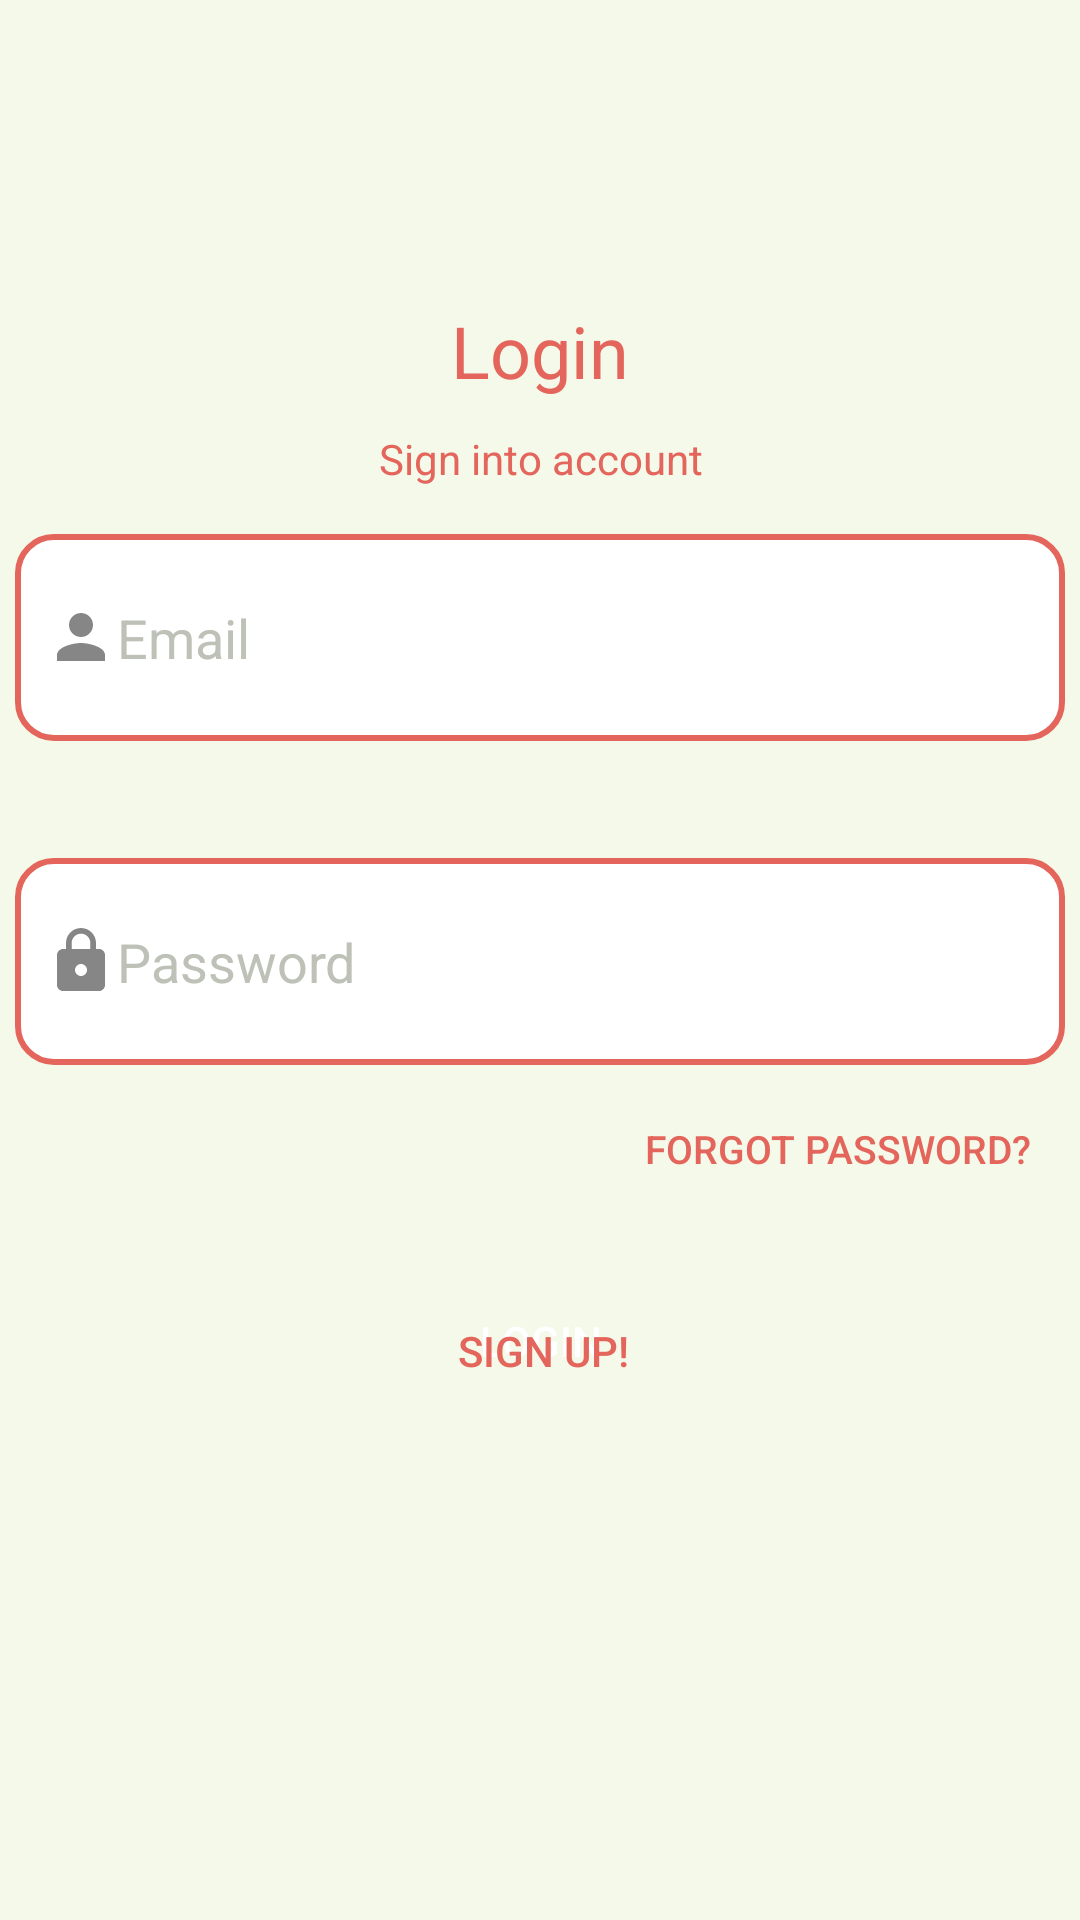

Reconstruct the res/layout file that produces this screen, plus the resources it refers to.
<!-- AndroidManifest.xml: application theme Theme.Design.NoActionBar -->
<!-- res/layout/login.xml -->
<?xml version="1.0" encoding="utf-8"?>
<androidx.constraintlayout.widget.ConstraintLayout xmlns:android="http://schemas.android.com/apk/res/android"
    xmlns:app="http://schemas.android.com/apk/res-auto"
    xmlns:tools="http://schemas.android.com/tools"
    android:layout_width="match_parent"
    android:layout_height="match_parent"
    android:background="#F5F9E9">

    <TextView
        android:id="@+id/textView"
        android:layout_width="match_parent"
        android:layout_height="50sp"
        android:layout_marginTop="92dp"
        android:gravity="center"
        android:text="Login"
        android:textColor="#E3655B"
        android:textFontWeight="800"
        android:textSize="24sp"
        app:layout_constraintEnd_toEndOf="parent"
        app:layout_constraintStart_toStartOf="parent"
        app:layout_constraintTop_toTopOf="parent">

    </TextView>

    <TextView
        android:id="@+id/textView2"
        android:layout_width="match_parent"
        android:layout_height="50sp"
        android:layout_marginTop="36dp"
        android:gravity="center"
        android:text="Sign into account"
        android:textColor="#E3655B"
        app:layout_constraintEnd_toEndOf="parent"
        app:layout_constraintStart_toStartOf="parent"
        app:layout_constraintTop_toTopOf="@+id/textView">

    </TextView>


    <EditText
        android:id="@+id/username"
        android:layout_width="350dp"
        android:layout_height="69dp"
        android:background="@drawable/edittextrect"
        android:drawableStart="@drawable/baseline_person_24"
        android:hint="Email"
        android:padding="10dp"
        android:inputType="text"
        android:textColor="@color/black"
        android:textColorHint="@color/gray"
        app:layout_constraintEnd_toEndOf="parent"
        app:layout_constraintStart_toStartOf="parent"
        app:layout_constraintTop_toBottomOf="@+id/textView2"
        tools:ignore="MissingConstraints" />

    <EditText
        android:id="@+id/password"
        android:layout_width="350dp"
        android:layout_height="69dp"
        android:background="@drawable/edittextrect"
        android:layout_marginTop="108dp"
        android:drawableStart="@drawable/baseline_lock_24"
        android:padding="10dp"
        android:hint="Password"
        android:inputType="textPassword"
        android:textColor="@color/black"
        android:textColorHint="@color/gray"
        app:layout_constraintEnd_toEndOf="parent"
        app:layout_constraintStart_toStartOf="parent"
        app:layout_constraintTop_toBottomOf="@+id/textView2"
        tools:ignore="MissingConstraints">


    </EditText>

    <Button
        android:id="@+id/forgot_pass"
        android:layout_width="wrap_content"
        android:layout_height="wrap_content"
        android:layout_marginTop="4dp"
        android:layout_marginEnd="16dp"
        android:background="@null"
        android:text="Forgot Password?"
        android:textColor="#E3655B"
        android:textSize="13sp"
        app:layout_constraintEnd_toEndOf="parent"
        app:layout_constraintTop_toBottomOf="@+id/password"
        tools:ignore="MissingConstraints" />

    <Button
        android:id="@+id/loggin"
        android:layout_width="wrap_content"
        android:layout_height="wrap_content"
        android:layout_marginTop="68dp"
        android:paddingLeft="100dp"
        android:paddingRight="100dp"
        android:background="@drawable/roundstyle"
        android:backgroundTint="#E3655B"
        android:text="Login"
        app:layout_constraintEnd_toEndOf="parent"
        app:layout_constraintHorizontal_bias="0.501"
        app:layout_constraintStart_toStartOf="parent"
        app:layout_constraintTop_toBottomOf="@+id/password"
        tools:ignore="MissingConstraints" />

    <Button
        android:id="@+id/signup"
        android:layout_width="wrap_content"
        android:layout_height="wrap_content"
        android:background="@null"
        android:text="Sign Up!"
        android:textColor="#E3655B"
        app:layout_constraintBottom_toBottomOf="parent"
        app:layout_constraintEnd_toEndOf="parent"
        app:layout_constraintHorizontal_bias="0.504"
        app:layout_constraintStart_toStartOf="parent"
        app:layout_constraintTop_toTopOf="parent"
        app:layout_constraintVertical_bias="0.72"
        tools:ignore="MissingConstraints" />


</androidx.constraintlayout.widget.ConstraintLayout>
<!-- resources referenced by this layout -->
<resources>
  <color name="black">#FF000000</color>
  <color name="gray">#BEC1B7</color>
  <!-- drawable baseline_lock_24 (drawable) -->
  <vector android:height="24dp" android:tint="#000000"
      android:viewportHeight="24" android:viewportWidth="24"
      android:width="24dp" xmlns:android="http://schemas.android.com/apk/res/android">
      <path android:fillColor="#79000000" android:pathData="M18,8h-1L17,6c0,-2.76 -2.24,-5 -5,-5S7,3.24 7,6v2L6,8c-1.1,0 -2,0.9 -2,2v10c0,1.1 0.9,2 2,2h12c1.1,0 2,-0.9 2,-2L20,10c0,-1.1 -0.9,-2 -2,-2zM12,17c-1.1,0 -2,-0.9 -2,-2s0.9,-2 2,-2 2,0.9 2,2 -0.9,2 -2,2zM15.1,8L8.9,8L8.9,6c0,-1.71 1.39,-3.1 3.1,-3.1 1.71,0 3.1,1.39 3.1,3.1v2z"/>
  </vector>
  <!-- drawable baseline_person_24 (drawable) -->
  <vector android:height="24dp" android:tint="#000000"
      android:viewportHeight="24" android:viewportWidth="24"
      android:width="24dp" xmlns:android="http://schemas.android.com/apk/res/android">
      <path android:fillColor="#79000000" android:pathData="M12,12c2.21,0 4,-1.79 4,-4s-1.79,-4 -4,-4 -4,1.79 -4,4 1.79,4 4,4zM12,14c-2.67,0 -8,1.34 -8,4v2h16v-2c0,-2.66 -5.33,-4 -8,-4z"/>
  </vector>
  <!-- drawable edittextrect (drawable) -->
  <?xml version="1.0" encoding="utf-8"?>
  <shape xmlns:android="http://schemas.android.com/apk/res/android"
      android:shape="rectangle"
      android:padding="10dp">
  
      <solid android:color="@color/white" />
      <stroke
          android:width="2dp"
          android:color="@color/text_color"/>
      <corners android:radius="12dp"/>
  </shape>
  <color name="white">#FFFFFFFF</color>
  <color name="text_color">#E3655B</color>
</resources>
